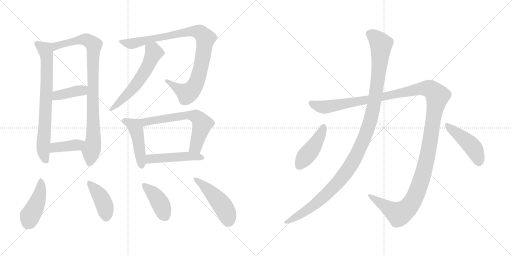
t = 0.00 s
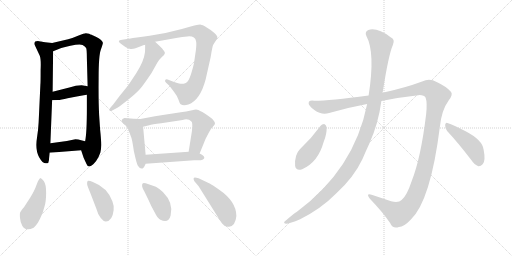
t = 2.60 s
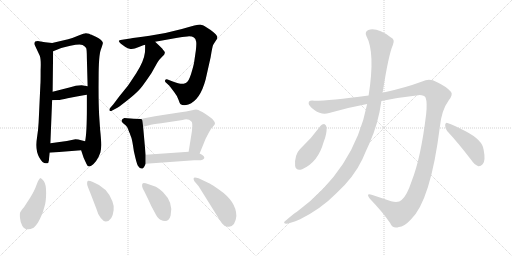
t = 5.20 s
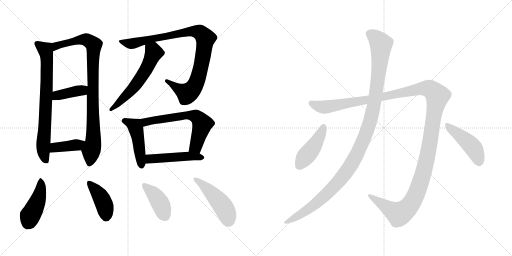
t = 7.80 s
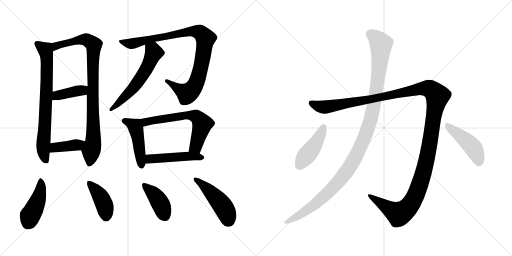
t = 10.40 s
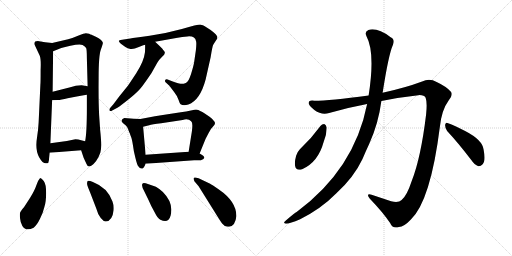
t = 13.00 s

The animated SVG that drew these frames (rendered in a browser with its animation timeline set to each time). Animation: 17 CSS @keyframes rules; one cycle of 13.00 s.

<svg version="1.1" viewBox="0 0 2048 1024" xmlns="http://www.w3.org/2000/svg">
  <g stroke="lightgray" stroke-dasharray="1,1" stroke-width="1" transform="scale(4, 4)">
    <line x1="0" y1="0" x2="256" y2="256"></line>
    <line x1="256" y1="0" x2="0" y2="256"></line>
    <line x1="128" y1="0" x2="128" y2="256"></line>
    <line x1="0" y1="128" x2="256" y2="128"></line>
    <line x1="256" y1="0" x2="512" y2="256"></line>
    <line x1="512" y1="0" x2="256" y2="256"></line>
    <line x1="384" y1="0" x2="384" y2="256"></line>
    <line x1="256" y1="128" x2="512" y2="128"></line>
  </g>
<g transform="scale(1, -1) translate(0, -850)">
   <style type="text/css">
    @keyframes keyframes0 {
      from {
       stroke: black;
       stroke-dashoffset: 740;
       stroke-width: 128;
       }
       71% {
       animation-timing-function: step-end;
       stroke: black;
       stroke-dashoffset: 0;
       stroke-width: 128;
       }
       to {
       stroke: black;
       stroke-width: 1024;
       }
       }
       #make-me-a-hanzi-animation-0 {
         animation: keyframes0 0.852214s both;
         animation-delay: 0.000000s;
         animation-timing-function: linear;
       }
    @keyframes keyframes1 {
      from {
       stroke: black;
       stroke-dashoffset: 908;
       stroke-width: 128;
       }
       75% {
       animation-timing-function: step-end;
       stroke: black;
       stroke-dashoffset: 0;
       stroke-width: 128;
       }
       to {
       stroke: black;
       stroke-width: 1024;
       }
       }
       #make-me-a-hanzi-animation-1 {
         animation: keyframes1 0.988932s both;
         animation-delay: 0.852214s;
         animation-timing-function: linear;
       }
    @keyframes keyframes2 {
      from {
       stroke: black;
       stroke-dashoffset: 398;
       stroke-width: 128;
       }
       56% {
       animation-timing-function: step-end;
       stroke: black;
       stroke-dashoffset: 0;
       stroke-width: 128;
       }
       to {
       stroke: black;
       stroke-width: 1024;
       }
       }
       #make-me-a-hanzi-animation-2 {
         animation: keyframes2 0.573893s both;
         animation-delay: 1.841146s;
         animation-timing-function: linear;
       }
    @keyframes keyframes3 {
      from {
       stroke: black;
       stroke-dashoffset: 394;
       stroke-width: 128;
       }
       56% {
       animation-timing-function: step-end;
       stroke: black;
       stroke-dashoffset: 0;
       stroke-width: 128;
       }
       to {
       stroke: black;
       stroke-width: 1024;
       }
       }
       #make-me-a-hanzi-animation-3 {
         animation: keyframes3 0.570638s both;
         animation-delay: 2.415039s;
         animation-timing-function: linear;
       }
    @keyframes keyframes4 {
      from {
       stroke: black;
       stroke-dashoffset: 944;
       stroke-width: 128;
       }
       75% {
       animation-timing-function: step-end;
       stroke: black;
       stroke-dashoffset: 0;
       stroke-width: 128;
       }
       to {
       stroke: black;
       stroke-width: 1024;
       }
       }
       #make-me-a-hanzi-animation-4 {
         animation: keyframes4 1.018229s both;
         animation-delay: 2.985677s;
         animation-timing-function: linear;
       }
    @keyframes keyframes5 {
      from {
       stroke: black;
       stroke-dashoffset: 579;
       stroke-width: 128;
       }
       65% {
       animation-timing-function: step-end;
       stroke: black;
       stroke-dashoffset: 0;
       stroke-width: 128;
       }
       to {
       stroke: black;
       stroke-width: 1024;
       }
       }
       #make-me-a-hanzi-animation-5 {
         animation: keyframes5 0.721191s both;
         animation-delay: 4.003906s;
         animation-timing-function: linear;
       }
    @keyframes keyframes6 {
      from {
       stroke: black;
       stroke-dashoffset: 462;
       stroke-width: 128;
       }
       60% {
       animation-timing-function: step-end;
       stroke: black;
       stroke-dashoffset: 0;
       stroke-width: 128;
       }
       to {
       stroke: black;
       stroke-width: 1024;
       }
       }
       #make-me-a-hanzi-animation-6 {
         animation: keyframes6 0.625977s both;
         animation-delay: 4.725097s;
         animation-timing-function: linear;
       }
    @keyframes keyframes7 {
      from {
       stroke: black;
       stroke-dashoffset: 634;
       stroke-width: 128;
       }
       67% {
       animation-timing-function: step-end;
       stroke: black;
       stroke-dashoffset: 0;
       stroke-width: 128;
       }
       to {
       stroke: black;
       stroke-width: 1024;
       }
       }
       #make-me-a-hanzi-animation-7 {
         animation: keyframes7 0.765951s both;
         animation-delay: 5.351074s;
         animation-timing-function: linear;
       }
    @keyframes keyframes8 {
      from {
       stroke: black;
       stroke-dashoffset: 477;
       stroke-width: 128;
       }
       61% {
       animation-timing-function: step-end;
       stroke: black;
       stroke-dashoffset: 0;
       stroke-width: 128;
       }
       to {
       stroke: black;
       stroke-width: 1024;
       }
       }
       #make-me-a-hanzi-animation-8 {
         animation: keyframes8 0.638184s both;
         animation-delay: 6.117025s;
         animation-timing-function: linear;
       }
    @keyframes keyframes9 {
      from {
       stroke: black;
       stroke-dashoffset: 440;
       stroke-width: 128;
       }
       59% {
       animation-timing-function: step-end;
       stroke: black;
       stroke-dashoffset: 0;
       stroke-width: 128;
       }
       to {
       stroke: black;
       stroke-width: 1024;
       }
       }
       #make-me-a-hanzi-animation-9 {
         animation: keyframes9 0.608073s both;
         animation-delay: 6.755209s;
         animation-timing-function: linear;
       }
    @keyframes keyframes10 {
      from {
       stroke: black;
       stroke-dashoffset: 414;
       stroke-width: 128;
       }
       57% {
       animation-timing-function: step-end;
       stroke: black;
       stroke-dashoffset: 0;
       stroke-width: 128;
       }
       to {
       stroke: black;
       stroke-width: 1024;
       }
       }
       #make-me-a-hanzi-animation-10 {
         animation: keyframes10 0.586914s both;
         animation-delay: 7.363282s;
         animation-timing-function: linear;
       }
    @keyframes keyframes11 {
      from {
       stroke: black;
       stroke-dashoffset: 405;
       stroke-width: 128;
       }
       57% {
       animation-timing-function: step-end;
       stroke: black;
       stroke-dashoffset: 0;
       stroke-width: 128;
       }
       to {
       stroke: black;
       stroke-width: 1024;
       }
       }
       #make-me-a-hanzi-animation-11 {
         animation: keyframes11 0.579590s both;
         animation-delay: 7.950196s;
         animation-timing-function: linear;
       }
    @keyframes keyframes12 {
      from {
       stroke: black;
       stroke-dashoffset: 471;
       stroke-width: 128;
       }
       61% {
       animation-timing-function: step-end;
       stroke: black;
       stroke-dashoffset: 0;
       stroke-width: 128;
       }
       to {
       stroke: black;
       stroke-width: 1024;
       }
       }
       #make-me-a-hanzi-animation-12 {
         animation: keyframes12 0.633301s both;
         animation-delay: 8.529786s;
         animation-timing-function: linear;
       }
    @keyframes keyframes13 {
      from {
       stroke: black;
       stroke-dashoffset: 1426;
       stroke-width: 128;
       }
       82% {
       animation-timing-function: step-end;
       stroke: black;
       stroke-dashoffset: 0;
       stroke-width: 128;
       }
       to {
       stroke: black;
       stroke-width: 1024;
       }
       }
       #make-me-a-hanzi-animation-13 {
         animation: keyframes13 1.410482s both;
         animation-delay: 9.163087s;
         animation-timing-function: linear;
       }
    @keyframes keyframes14 {
      from {
       stroke: black;
       stroke-dashoffset: 1169;
       stroke-width: 128;
       }
       79% {
       animation-timing-function: step-end;
       stroke: black;
       stroke-dashoffset: 0;
       stroke-width: 128;
       }
       to {
       stroke: black;
       stroke-width: 1024;
       }
       }
       #make-me-a-hanzi-animation-14 {
         animation: keyframes14 1.201335s both;
         animation-delay: 10.573569s;
         animation-timing-function: linear;
       }
    @keyframes keyframes15 {
      from {
       stroke: black;
       stroke-dashoffset: 439;
       stroke-width: 128;
       }
       59% {
       animation-timing-function: step-end;
       stroke: black;
       stroke-dashoffset: 0;
       stroke-width: 128;
       }
       to {
       stroke: black;
       stroke-width: 1024;
       }
       }
       #make-me-a-hanzi-animation-15 {
         animation: keyframes15 0.607259s both;
         animation-delay: 11.774904s;
         animation-timing-function: linear;
       }
    @keyframes keyframes16 {
      from {
       stroke: black;
       stroke-dashoffset: 453;
       stroke-width: 128;
       }
       60% {
       animation-timing-function: step-end;
       stroke: black;
       stroke-dashoffset: 0;
       stroke-width: 128;
       }
       to {
       stroke: black;
       stroke-width: 1024;
       }
       }
       #make-me-a-hanzi-animation-16 {
         animation: keyframes16 0.618652s both;
         animation-delay: 12.382163s;
         animation-timing-function: linear;
       }
</style>
<path d="M 208.5 678.5 L 180.5 681.5 L 156.5 685.5 Q 135.5 687.5 137.5 673.5 L 159.5 626.5 Q 164.5 612.5 162.5 570.5 Q 162.5 519.5 161.5 511.5 L 154.5 360.5 Q 152.5 326.5 148.5 303.5 Q 139.5 250.5 156.5 221.5 Q 172.5 192.5 188.5 197.5 Q 194.5 197.5 195.5 208.5 Q 196.5 219.5 198.5 239.5 L 201.5 277.5 L 208.5 449.5 L 210.5 483.5 L 212.5 645.5 C 212.5 675.5 212.5 678.5 208.5 678.5 Z" fill="lightgray"></path> 
<path d="M 324.5 249.5 L 334.5 219.5 L 345.5 195.5 Q 349.5 184.5 356.5 184.5 Q 357.5 183.5 366.5 188.5 Q 374.5 193.5 384.5 206.5 Q 394.5 219.5 401.5 240.5 Q 408.5 260.5 400.5 331.5 L 396.5 390.5 Q 393.5 449.5 394.5 539.5 Q 394.5 629.5 403.5 652.5 Q 412.5 675.5 411.5 679.5 Q 409.5 689.5 385.5 702.5 L 372.5 708.5 Q 370.5 709.5 366.5 711.5 Q 362.5 712.5 356.5 715.5 Q 349.5 717.5 343.5 717.5 Q 337.5 717.5 314.5 708.5 Q 291.5 698.5 272.5 693.5 L 208.5 678.5 C 179.5 671.5 184.5 634.5 212.5 645.5 L 242.5 657.5 Q 243.5 658.5 281.5 667.5 Q 319.5 675.5 330.5 670.5 Q 340.5 664.5 344.5 658.5 Q 347.5 652.5 347.5 616.5 L 350.5 505.5 L 347.5 471.5 L 347.5 417.5 Q 347.5 320.5 340.5 285.5 C 336.5 255.5 316.5 272.5 324.5 249.5 Z" fill="lightgray"></path> 
<path d="M 208.5 449.5 L 230.5 450.5 Q 243.5 450.5 270.5 457.5 Q 326.5 468.5 347.5 471.5 C 377.5 475.5 380.5 500.5 350.5 505.5 L 326.5 509.5 Q 304.5 509.5 277.5 500.5 L 210.5 483.5 C 181.5 476.5 178.5 448.5 208.5 449.5 Z" fill="lightgray"></path> 
<path d="M 198.5 239.5 L 324.5 249.5 C 354.5 251.5 369.5 278.5 340.5 285.5 L 324.5 289.5 Q 313.5 293.5 301.5 293.5 L 267.5 286.5 L 201.5 277.5 C 171.5 273.5 168.5 237.5 198.5 239.5 Z" fill="lightgray"></path> 
<path d="M 620.5 683.5 L 704.5 698.5 Q 730.5 703.5 749.5 704.5 Q 780.5 707.5 784.5 684.5 Q 786.5 675.5 783.5 649.5 L 776.5 601.5 Q 774.5 588.5 764.5 555.5 Q 754.5 522.5 743.0 518.0 Q 731.5 513.5 722.0 515.0 Q 712.5 516.5 688.5 525.5 L 670.5 532.5 Q 662.5 534.5 660.5 529.0 Q 658.5 523.5 664.5 519.5 L 677.5 507.5 L 696.5 482.5 Q 708.5 467.5 714.0 451.5 Q 719.5 435.5 722.5 433.5 Q 733.5 425.5 753.5 432.5 Q 800.5 449.5 822.5 532.5 L 842.5 621.5 Q 849.5 665.5 853.0 671.5 Q 856.5 677.5 862.5 686.5 Q 869.5 693.5 869.5 702.0 Q 869.5 710.5 842.5 730.5 L 817.5 746.5 Q 812.5 750.5 803.0 751.5 Q 793.5 752.5 727.5 734.5 Q 661.5 716.5 598.5 707.0 Q 535.5 697.5 521.5 696.5 L 488.5 691.5 Q 464.5 689.5 483.5 675.5 L 501.5 662.5 Q 510.5 656.5 522.0 654.5 Q 533.5 652.5 555.5 662.0 Q 577.5 671.5 580.5 671.5 L 620.5 683.5 Z" fill="lightgray"></path> 
<path d="M 580.5 671.5 Q 580.5 642.5 579.5 639.5 Q 575.5 605.5 545.5 558.5 Q 514.5 511.5 511.5 507.5 L 477.5 465.5 L 453.5 433.5 L 440.5 418.5 Q 436.5 414.5 438.5 407.5 Q 441.5 403.5 450.5 409.5 L 469.5 419.5 Q 482.5 427.5 518.5 456.5 Q 553.5 484.5 570.5 507.5 Q 586.5 529.5 605.5 557.5 L 628.5 598.5 Q 636.5 612.5 647.5 622.5 Q 666.5 636.5 655.5 647.5 Q 651.5 652.5 649.5 655.5 L 638.5 666.5 L 620.5 683.5 C 598.5 704.5 580.5 701.5 580.5 671.5 Z" fill="lightgray"></path> 
<path d="M 561.5 374.5 L 534.5 375.5 L 497.5 378.5 Q 488.5 375.5 486.5 369.5 Q 484.5 363.5 491.5 358.5 L 502.5 349.5 Q 508.5 343.5 511.5 336.5 Q 513.5 329.5 515.5 325.5 Q 517.5 320.5 519.5 316.5 Q 520.5 311.5 524.5 302.5 Q 528.5 293.5 535.5 245.5 Q 546.5 195.5 551.5 187.5 Q 569.5 160.5 582.5 195.5 L 582.5 231.5 L 572.5 343.5 C 569.5 373.5 569.5 374.5 561.5 374.5 Z" fill="lightgray"></path> 
<path d="M 798.5 236.5 L 822.5 295.5 L 834.5 318.5 Q 841.5 334.5 856.5 349.5 Q 871.5 363.5 820.5 395.5 Q 796.5 410.5 788.5 411.5 Q 780.5 412.5 768.5 409.5 L 744.5 404.5 Q 735.5 403.5 677.5 394.5 Q 618.5 385.5 614.5 384.5 L 561.5 374.5 C 532.5 368.5 543.5 336.5 572.5 343.5 L 596.5 349.5 Q 607.5 353.5 644.5 357.5 L 730.5 370.5 Q 753.5 376.5 764.5 365.5 Q 772.5 360.5 767.5 324.5 L 754.5 243.5 C 749.5 213.5 787.5 208.5 798.5 236.5 Z" fill="lightgray"></path> 
<path d="M 582.5 195.5 L 776.5 209.5 L 803.5 209.5 Q 833.5 218.5 798.5 236.5 L 754.5 243.5 L 582.5 231.5 C 552.5 229.5 552.5 193.5 582.5 195.5 Z" fill="lightgray"></path> 
<path d="M 160.5 138.5 Q 152.5 130.5 145.5 109.5 Q 138.5 88.5 120.5 59.5 L 96.5 22.5 Q 83.5 6.5 81.0 1.5 Q 78.5 -3.5 80.0 -21.5 Q 81.5 -39.5 89.5 -53.5 Q 103.5 -76.5 134.5 -60.5 Q 146.5 -52.5 159.5 -26.0 Q 172.5 0.5 177.5 22.5 Q 184.5 43.5 184.5 78.5 Q 184.5 113.5 175.0 126.0 Q 165.5 138.5 160.5 138.5 Z" fill="lightgray"></path> 
<path d="M 385.5 15.5 Q 391.5 -7.5 403.0 -22.0 Q 414.5 -36.5 423.5 -35.5 Q 449.5 -33.5 454.5 9.5 Q 456.5 28.5 449.5 45.5 Q 429.5 100.5 371.5 122.5 Q 355.5 128.5 350.5 126.5 Q 347.5 120.5 348.5 113.0 Q 349.5 105.5 360.5 80.5 L 385.5 15.5 Z" fill="lightgray"></path> 
<path d="M 651.5 82.5 Q 634.5 97.5 623.5 103.5 L 594.5 113.5 Q 572.5 121.5 570.5 116.5 Q 563.5 107.5 577.5 84.5 L 594.5 49.5 Q 604.5 25.5 619.5 -0.5 Q 630.5 -23.5 641.5 -28.5 Q 673.5 -45.5 682.5 -11.5 Q 695.5 38.5 651.5 82.5 Z" fill="lightgray"></path> 
<path d="M 794.5 105.5 L 854.5 9.5 Q 883.5 -37.5 888.5 -43.5 Q 900.5 -59.5 916.5 -56.5 Q 941.5 -53.5 945.5 -13.5 Q 945.5 44.5 875.5 92.5 Q 846.5 112.5 840.5 115.5 L 817.5 126.5 Q 777.5 146.5 774.5 137.5 Q 773.5 134.5 777.5 125.5 L 794.5 105.5 Z" fill="lightgray"></path> 
<path d="M 1525.5 446.5 Q 1598.5 461.5 1673.5 469.5 Q 1697.5 470.5 1702.5 459.5 Q 1709.5 440.5 1704.5 393.5 Q 1683.5 218.5 1646.5 125.5 Q 1627.5 67.5 1606.5 50.5 Q 1593.5 37.5 1564.5 45.5 L 1486.5 71.5 Q 1461.5 78.5 1479.5 55.5 Q 1531.5 1.5 1560.5 -41.5 Q 1570.5 -65.5 1595.5 -57.5 Q 1616.5 -56.5 1643.5 -27.5 Q 1722.5 48.5 1759.5 343.5 Q 1766.5 410.5 1794.5 448.5 Q 1813.5 472.5 1803.5 483.5 Q 1785.5 504.5 1746.5 522.5 Q 1718.5 537.5 1688.5 524.5 Q 1621.5 499.5 1530.5 479.5 L 1474.5 468.5 Q 1318.5 447.5 1257.5 447.5 Q 1235.5 451.5 1234.5 438.5 Q 1233.5 428.5 1257.5 410.5 Q 1287.5 388.5 1316.5 398.5 Q 1392.5 420.5 1468.5 434.5 L 1525.5 446.5 Z" fill="lightgray"></path> 
<path d="M 1468.5 434.5 Q 1417.5 173.5 1186.5 2.5 Q 1183.5 2.5 1144.5 -30.5 Q 1128.5 -42.5 1143.5 -44.5 Q 1159.5 -43.5 1200.5 -26.5 Q 1284.5 15.5 1345.5 77.5 Q 1415.5 141.5 1449.5 213.5 Q 1462.5 244.5 1477.5 276.5 Q 1513.5 355.5 1525.5 446.5 L 1530.5 479.5 Q 1554.5 633.5 1571.5 670.5 Q 1581.5 692.5 1562.5 701.5 Q 1508.5 741.5 1473.5 730.5 Q 1457.5 723.5 1465.5 706.5 Q 1501.5 640.5 1474.5 468.5 L 1468.5 434.5 Z" fill="lightgray"></path> 
<path d="M 1282.5 347.5 Q 1245.5 296.5 1199.5 253.5 Q 1189.5 243.5 1184.5 227.5 Q 1177.5 203.5 1180.5 186.5 Q 1184.5 165.5 1208.5 173.5 Q 1272.5 201.5 1294.5 282.5 Q 1307.5 313.5 1306.5 341.5 Q 1303.5 351.5 1298.5 353.5 Q 1288.5 354.5 1282.5 347.5 Z" fill="lightgray"></path> 
<path d="M 1788.5 326.5 Q 1831.5 280.5 1883.5 212.5 Q 1898.5 190.5 1913.5 185.5 Q 1922.5 184.5 1930.5 193.5 Q 1943.5 205.5 1934.5 251.5 Q 1930.5 290.5 1860.5 326.5 Q 1817.5 348.5 1792.5 357.5 Q 1783.5 363.5 1780.5 351.5 Q 1779.5 338.5 1788.5 326.5 Z" fill="lightgray"></path> 
      <clipPath id="make-me-a-hanzi-clip-0">
      <path d="M 208.5 678.5 L 180.5 681.5 L 156.5 685.5 Q 135.5 687.5 137.5 673.5 L 159.5 626.5 Q 164.5 612.5 162.5 570.5 Q 162.5 519.5 161.5 511.5 L 154.5 360.5 Q 152.5 326.5 148.5 303.5 Q 139.5 250.5 156.5 221.5 Q 172.5 192.5 188.5 197.5 Q 194.5 197.5 195.5 208.5 Q 196.5 219.5 198.5 239.5 L 201.5 277.5 L 208.5 449.5 L 210.5 483.5 L 212.5 645.5 C 212.5 675.5 212.5 678.5 208.5 678.5 Z" fill="lightgray"></path>
      </clipPath>
      <path clip-path="url(#make-me-a-hanzi-clip-0)" d="M 150.5 674.5 L 181.5 651.5 L 187.5 623.5 L 185.5 479.5 L 172.5 264.5 L 183.5 208.5 " fill="none" id="make-me-a-hanzi-animation-0" stroke-dasharray="612 1224" stroke-linecap="round"></path>

      <clipPath id="make-me-a-hanzi-clip-1">
      <path d="M 324.5 249.5 L 334.5 219.5 L 345.5 195.5 Q 349.5 184.5 356.5 184.5 Q 357.5 183.5 366.5 188.5 Q 374.5 193.5 384.5 206.5 Q 394.5 219.5 401.5 240.5 Q 408.5 260.5 400.5 331.5 L 396.5 390.5 Q 393.5 449.5 394.5 539.5 Q 394.5 629.5 403.5 652.5 Q 412.5 675.5 411.5 679.5 Q 409.5 689.5 385.5 702.5 L 372.5 708.5 Q 370.5 709.5 366.5 711.5 Q 362.5 712.5 356.5 715.5 Q 349.5 717.5 343.5 717.5 Q 337.5 717.5 314.5 708.5 Q 291.5 698.5 272.5 693.5 L 208.5 678.5 C 179.5 671.5 184.5 634.5 212.5 645.5 L 242.5 657.5 Q 243.5 658.5 281.5 667.5 Q 319.5 675.5 330.5 670.5 Q 340.5 664.5 344.5 658.5 Q 347.5 652.5 347.5 616.5 L 350.5 505.5 L 347.5 471.5 L 347.5 417.5 Q 347.5 320.5 340.5 285.5 C 336.5 255.5 316.5 272.5 324.5 249.5 Z" fill="lightgray"></path>
      </clipPath>
      <path clip-path="url(#make-me-a-hanzi-clip-1)" d="M 215.5 651.5 L 232.5 669.5 L 312.5 690.5 L 344.5 691.5 L 375.5 670.5 L 370.5 561.5 L 374.5 317.5 L 357.5 196.5 " fill="none" id="make-me-a-hanzi-animation-1" stroke-dasharray="780 1560" stroke-linecap="round"></path>

      <clipPath id="make-me-a-hanzi-clip-2">
      <path d="M 208.5 449.5 L 230.5 450.5 Q 243.5 450.5 270.5 457.5 Q 326.5 468.5 347.5 471.5 C 377.5 475.5 380.5 500.5 350.5 505.5 L 326.5 509.5 Q 304.5 509.5 277.5 500.5 L 210.5 483.5 C 181.5 476.5 178.5 448.5 208.5 449.5 Z" fill="lightgray"></path>
      </clipPath>
      <path clip-path="url(#make-me-a-hanzi-clip-2)" d="M 213.5 454.5 L 228.5 468.5 L 328.5 488.5 L 343.5 500.5 " fill="none" id="make-me-a-hanzi-animation-2" stroke-dasharray="270 540" stroke-linecap="round"></path>

      <clipPath id="make-me-a-hanzi-clip-3">
      <path d="M 198.5 239.5 L 324.5 249.5 C 354.5 251.5 369.5 278.5 340.5 285.5 L 324.5 289.5 Q 313.5 293.5 301.5 293.5 L 267.5 286.5 L 201.5 277.5 C 171.5 273.5 168.5 237.5 198.5 239.5 Z" fill="lightgray"></path>
      </clipPath>
      <path clip-path="url(#make-me-a-hanzi-clip-3)" d="M 205.5 245.5 L 223.5 261.5 L 305.5 270.5 L 335.5 280.5 " fill="none" id="make-me-a-hanzi-animation-3" stroke-dasharray="266 532" stroke-linecap="round"></path>

      <clipPath id="make-me-a-hanzi-clip-4">
      <path d="M 620.5 683.5 L 704.5 698.5 Q 730.5 703.5 749.5 704.5 Q 780.5 707.5 784.5 684.5 Q 786.5 675.5 783.5 649.5 L 776.5 601.5 Q 774.5 588.5 764.5 555.5 Q 754.5 522.5 743.0 518.0 Q 731.5 513.5 722.0 515.0 Q 712.5 516.5 688.5 525.5 L 670.5 532.5 Q 662.5 534.5 660.5 529.0 Q 658.5 523.5 664.5 519.5 L 677.5 507.5 L 696.5 482.5 Q 708.5 467.5 714.0 451.5 Q 719.5 435.5 722.5 433.5 Q 733.5 425.5 753.5 432.5 Q 800.5 449.5 822.5 532.5 L 842.5 621.5 Q 849.5 665.5 853.0 671.5 Q 856.5 677.5 862.5 686.5 Q 869.5 693.5 869.5 702.0 Q 869.5 710.5 842.5 730.5 L 817.5 746.5 Q 812.5 750.5 803.0 751.5 Q 793.5 752.5 727.5 734.5 Q 661.5 716.5 598.5 707.0 Q 535.5 697.5 521.5 696.5 L 488.5 691.5 Q 464.5 689.5 483.5 675.5 L 501.5 662.5 Q 510.5 656.5 522.0 654.5 Q 533.5 652.5 555.5 662.0 Q 577.5 671.5 580.5 671.5 L 620.5 683.5 Z" fill="lightgray"></path>
      </clipPath>
      <path clip-path="url(#make-me-a-hanzi-clip-4)" d="M 483.5 684.5 L 531.5 675.5 L 743.5 723.5 L 766.5 725.5 L 806.5 715.5 L 821.5 695.5 L 811.5 620.5 L 794.5 546.5 L 776.5 501.5 L 748.5 476.5 L 667.5 526.5 " fill="none" id="make-me-a-hanzi-animation-4" stroke-dasharray="816 1632" stroke-linecap="round"></path>

      <clipPath id="make-me-a-hanzi-clip-5">
      <path d="M 580.5 671.5 Q 580.5 642.5 579.5 639.5 Q 575.5 605.5 545.5 558.5 Q 514.5 511.5 511.5 507.5 L 477.5 465.5 L 453.5 433.5 L 440.5 418.5 Q 436.5 414.5 438.5 407.5 Q 441.5 403.5 450.5 409.5 L 469.5 419.5 Q 482.5 427.5 518.5 456.5 Q 553.5 484.5 570.5 507.5 Q 586.5 529.5 605.5 557.5 L 628.5 598.5 Q 636.5 612.5 647.5 622.5 Q 666.5 636.5 655.5 647.5 Q 651.5 652.5 649.5 655.5 L 638.5 666.5 L 620.5 683.5 C 598.5 704.5 580.5 701.5 580.5 671.5 Z" fill="lightgray"></path>
      </clipPath>
      <path clip-path="url(#make-me-a-hanzi-clip-5)" d="M 590.5 663.5 L 612.5 647.5 L 614.5 638.5 L 586.5 576.5 L 541.5 508.5 L 443.5 412.5 " fill="none" id="make-me-a-hanzi-animation-5" stroke-dasharray="451 902" stroke-linecap="round"></path>

      <clipPath id="make-me-a-hanzi-clip-6">
      <path d="M 561.5 374.5 L 534.5 375.5 L 497.5 378.5 Q 488.5 375.5 486.5 369.5 Q 484.5 363.5 491.5 358.5 L 502.5 349.5 Q 508.5 343.5 511.5 336.5 Q 513.5 329.5 515.5 325.5 Q 517.5 320.5 519.5 316.5 Q 520.5 311.5 524.5 302.5 Q 528.5 293.5 535.5 245.5 Q 546.5 195.5 551.5 187.5 Q 569.5 160.5 582.5 195.5 L 582.5 231.5 L 572.5 343.5 C 569.5 373.5 569.5 374.5 561.5 374.5 Z" fill="lightgray"></path>
      </clipPath>
      <path clip-path="url(#make-me-a-hanzi-clip-6)" d="M 497.5 367.5 L 539.5 345.5 L 542.5 338.5 L 564.5 189.5 " fill="none" id="make-me-a-hanzi-animation-6" stroke-dasharray="334 668" stroke-linecap="round"></path>

      <clipPath id="make-me-a-hanzi-clip-7">
      <path d="M 798.5 236.5 L 822.5 295.5 L 834.5 318.5 Q 841.5 334.5 856.5 349.5 Q 871.5 363.5 820.5 395.5 Q 796.5 410.5 788.5 411.5 Q 780.5 412.5 768.5 409.5 L 744.5 404.5 Q 735.5 403.5 677.5 394.5 Q 618.5 385.5 614.5 384.5 L 561.5 374.5 C 532.5 368.5 543.5 336.5 572.5 343.5 L 596.5 349.5 Q 607.5 353.5 644.5 357.5 L 730.5 370.5 Q 753.5 376.5 764.5 365.5 Q 772.5 360.5 767.5 324.5 L 754.5 243.5 C 749.5 213.5 787.5 208.5 798.5 236.5 Z" fill="lightgray"></path>
      </clipPath>
      <path clip-path="url(#make-me-a-hanzi-clip-7)" d="M 568.5 371.5 L 586.5 362.5 L 666.5 379.5 L 753.5 389.5 L 788.5 381.5 L 808.5 354.5 L 784.5 267.5 L 762.5 249.5 " fill="none" id="make-me-a-hanzi-animation-7" stroke-dasharray="506 1012" stroke-linecap="round"></path>

      <clipPath id="make-me-a-hanzi-clip-8">
      <path d="M 582.5 195.5 L 776.5 209.5 L 803.5 209.5 Q 833.5 218.5 798.5 236.5 L 754.5 243.5 L 582.5 231.5 C 552.5 229.5 552.5 193.5 582.5 195.5 Z" fill="lightgray"></path>
      </clipPath>
      <path clip-path="url(#make-me-a-hanzi-clip-8)" d="M 589.5 201.5 L 598.5 213.5 L 622.5 217.5 L 747.5 226.5 L 803.5 223.5 " fill="none" id="make-me-a-hanzi-animation-8" stroke-dasharray="349 698" stroke-linecap="round"></path>

      <clipPath id="make-me-a-hanzi-clip-9">
      <path d="M 160.5 138.5 Q 152.5 130.5 145.5 109.5 Q 138.5 88.5 120.5 59.5 L 96.5 22.5 Q 83.5 6.5 81.0 1.5 Q 78.5 -3.5 80.0 -21.5 Q 81.5 -39.5 89.5 -53.5 Q 103.5 -76.5 134.5 -60.5 Q 146.5 -52.5 159.5 -26.0 Q 172.5 0.5 177.5 22.5 Q 184.5 43.5 184.5 78.5 Q 184.5 113.5 175.0 126.0 Q 165.5 138.5 160.5 138.5 Z" fill="lightgray"></path>
      </clipPath>
      <path clip-path="url(#make-me-a-hanzi-clip-9)" d="M 161.5 132.5 L 164.5 115.5 L 154.5 57.5 L 111.5 -41.5 " fill="none" id="make-me-a-hanzi-animation-9" stroke-dasharray="312 624" stroke-linecap="round"></path>

      <clipPath id="make-me-a-hanzi-clip-10">
      <path d="M 385.5 15.5 Q 391.5 -7.5 403.0 -22.0 Q 414.5 -36.5 423.5 -35.5 Q 449.5 -33.5 454.5 9.5 Q 456.5 28.5 449.5 45.5 Q 429.5 100.5 371.5 122.5 Q 355.5 128.5 350.5 126.5 Q 347.5 120.5 348.5 113.0 Q 349.5 105.5 360.5 80.5 L 385.5 15.5 Z" fill="lightgray"></path>
      </clipPath>
      <path clip-path="url(#make-me-a-hanzi-clip-10)" d="M 354.5 119.5 L 404.5 59.5 L 418.5 29.5 L 424.5 -16.5 " fill="none" id="make-me-a-hanzi-animation-10" stroke-dasharray="286 572" stroke-linecap="round"></path>

      <clipPath id="make-me-a-hanzi-clip-11">
      <path d="M 651.5 82.5 Q 634.5 97.5 623.5 103.5 L 594.5 113.5 Q 572.5 121.5 570.5 116.5 Q 563.5 107.5 577.5 84.5 L 594.5 49.5 Q 604.5 25.5 619.5 -0.5 Q 630.5 -23.5 641.5 -28.5 Q 673.5 -45.5 682.5 -11.5 Q 695.5 38.5 651.5 82.5 Z" fill="lightgray"></path>
      </clipPath>
      <path clip-path="url(#make-me-a-hanzi-clip-11)" d="M 575.5 110.5 L 625.5 62.5 L 658.5 -9.5 " fill="none" id="make-me-a-hanzi-animation-11" stroke-dasharray="277 554" stroke-linecap="round"></path>

      <clipPath id="make-me-a-hanzi-clip-12">
      <path d="M 794.5 105.5 L 854.5 9.5 Q 883.5 -37.5 888.5 -43.5 Q 900.5 -59.5 916.5 -56.5 Q 941.5 -53.5 945.5 -13.5 Q 945.5 44.5 875.5 92.5 Q 846.5 112.5 840.5 115.5 L 817.5 126.5 Q 777.5 146.5 774.5 137.5 Q 773.5 134.5 777.5 125.5 L 794.5 105.5 Z" fill="lightgray"></path>
      </clipPath>
      <path clip-path="url(#make-me-a-hanzi-clip-12)" d="M 780.5 132.5 L 825.5 98.5 L 884.5 35.5 L 902.5 7.5 L 913.5 -29.5 " fill="none" id="make-me-a-hanzi-animation-12" stroke-dasharray="343 686" stroke-linecap="round"></path>

      <clipPath id="make-me-a-hanzi-clip-13">
      <path d="M 1525.5 446.5 Q 1598.5 461.5 1673.5 469.5 Q 1697.5 470.5 1702.5 459.5 Q 1709.5 440.5 1704.5 393.5 Q 1683.5 218.5 1646.5 125.5 Q 1627.5 67.5 1606.5 50.5 Q 1593.5 37.5 1564.5 45.5 L 1486.5 71.5 Q 1461.5 78.5 1479.5 55.5 Q 1531.5 1.5 1560.5 -41.5 Q 1570.5 -65.5 1595.5 -57.5 Q 1616.5 -56.5 1643.5 -27.5 Q 1722.5 48.5 1759.5 343.5 Q 1766.5 410.5 1794.5 448.5 Q 1813.5 472.5 1803.5 483.5 Q 1785.5 504.5 1746.5 522.5 Q 1718.5 537.5 1688.5 524.5 Q 1621.5 499.5 1530.5 479.5 L 1474.5 468.5 Q 1318.5 447.5 1257.5 447.5 Q 1235.5 451.5 1234.5 438.5 Q 1233.5 428.5 1257.5 410.5 Q 1287.5 388.5 1316.5 398.5 Q 1392.5 420.5 1468.5 434.5 L 1525.5 446.5 Z" fill="lightgray"></path>
      </clipPath>
      <path clip-path="url(#make-me-a-hanzi-clip-13)" d="M 1245.5 437.5 L 1276.5 424.5 L 1303.5 422.5 L 1705.5 497.5 L 1725.5 490.5 L 1749.5 466.5 L 1698.5 175.5 L 1665.5 74.5 L 1643.5 34.5 L 1615.5 5.5 L 1594.5 -4.5 L 1479.5 64.5 " fill="none" id="make-me-a-hanzi-animation-13" stroke-dasharray="1298 2596" stroke-linecap="round"></path>

      <clipPath id="make-me-a-hanzi-clip-14">
      <path d="M 1468.5 434.5 Q 1417.5 173.5 1186.5 2.5 Q 1183.5 2.5 1144.5 -30.5 Q 1128.5 -42.5 1143.5 -44.5 Q 1159.5 -43.5 1200.5 -26.5 Q 1284.5 15.5 1345.5 77.5 Q 1415.5 141.5 1449.5 213.5 Q 1462.5 244.5 1477.5 276.5 Q 1513.5 355.5 1525.5 446.5 L 1530.5 479.5 Q 1554.5 633.5 1571.5 670.5 Q 1581.5 692.5 1562.5 701.5 Q 1508.5 741.5 1473.5 730.5 Q 1457.5 723.5 1465.5 706.5 Q 1501.5 640.5 1474.5 468.5 L 1468.5 434.5 Z" fill="lightgray"></path>
      </clipPath>
      <path clip-path="url(#make-me-a-hanzi-clip-14)" d="M 1478.5 715.5 L 1517.5 683.5 L 1524.5 673.5 L 1523.5 652.5 L 1498.5 442.5 L 1474.5 345.5 L 1449.5 280.5 L 1400.5 184.5 L 1345.5 113.5 L 1282.5 51.5 L 1237.5 16.5 L 1147.5 -37.5 " fill="none" id="make-me-a-hanzi-animation-14" stroke-dasharray="1041 2082" stroke-linecap="round"></path>

      <clipPath id="make-me-a-hanzi-clip-15">
      <path d="M 1282.5 347.5 Q 1245.5 296.5 1199.5 253.5 Q 1189.5 243.5 1184.5 227.5 Q 1177.5 203.5 1180.5 186.5 Q 1184.5 165.5 1208.5 173.5 Q 1272.5 201.5 1294.5 282.5 Q 1307.5 313.5 1306.5 341.5 Q 1303.5 351.5 1298.5 353.5 Q 1288.5 354.5 1282.5 347.5 Z" fill="lightgray"></path>
      </clipPath>
      <path clip-path="url(#make-me-a-hanzi-clip-15)" d="M 1295.5 342.5 L 1266.5 281.5 L 1198.5 188.5 " fill="none" id="make-me-a-hanzi-animation-15" stroke-dasharray="311 622" stroke-linecap="round"></path>

      <clipPath id="make-me-a-hanzi-clip-16">
      <path d="M 1788.5 326.5 Q 1831.5 280.5 1883.5 212.5 Q 1898.5 190.5 1913.5 185.5 Q 1922.5 184.5 1930.5 193.5 Q 1943.5 205.5 1934.5 251.5 Q 1930.5 290.5 1860.5 326.5 Q 1817.5 348.5 1792.5 357.5 Q 1783.5 363.5 1780.5 351.5 Q 1779.5 338.5 1788.5 326.5 Z" fill="lightgray"></path>
      </clipPath>
      <path clip-path="url(#make-me-a-hanzi-clip-16)" d="M 1790.5 346.5 L 1888.5 264.5 L 1905.5 236.5 L 1915.5 201.5 " fill="none" id="make-me-a-hanzi-animation-16" stroke-dasharray="325 650" stroke-linecap="round"></path>

</g>
</svg>
